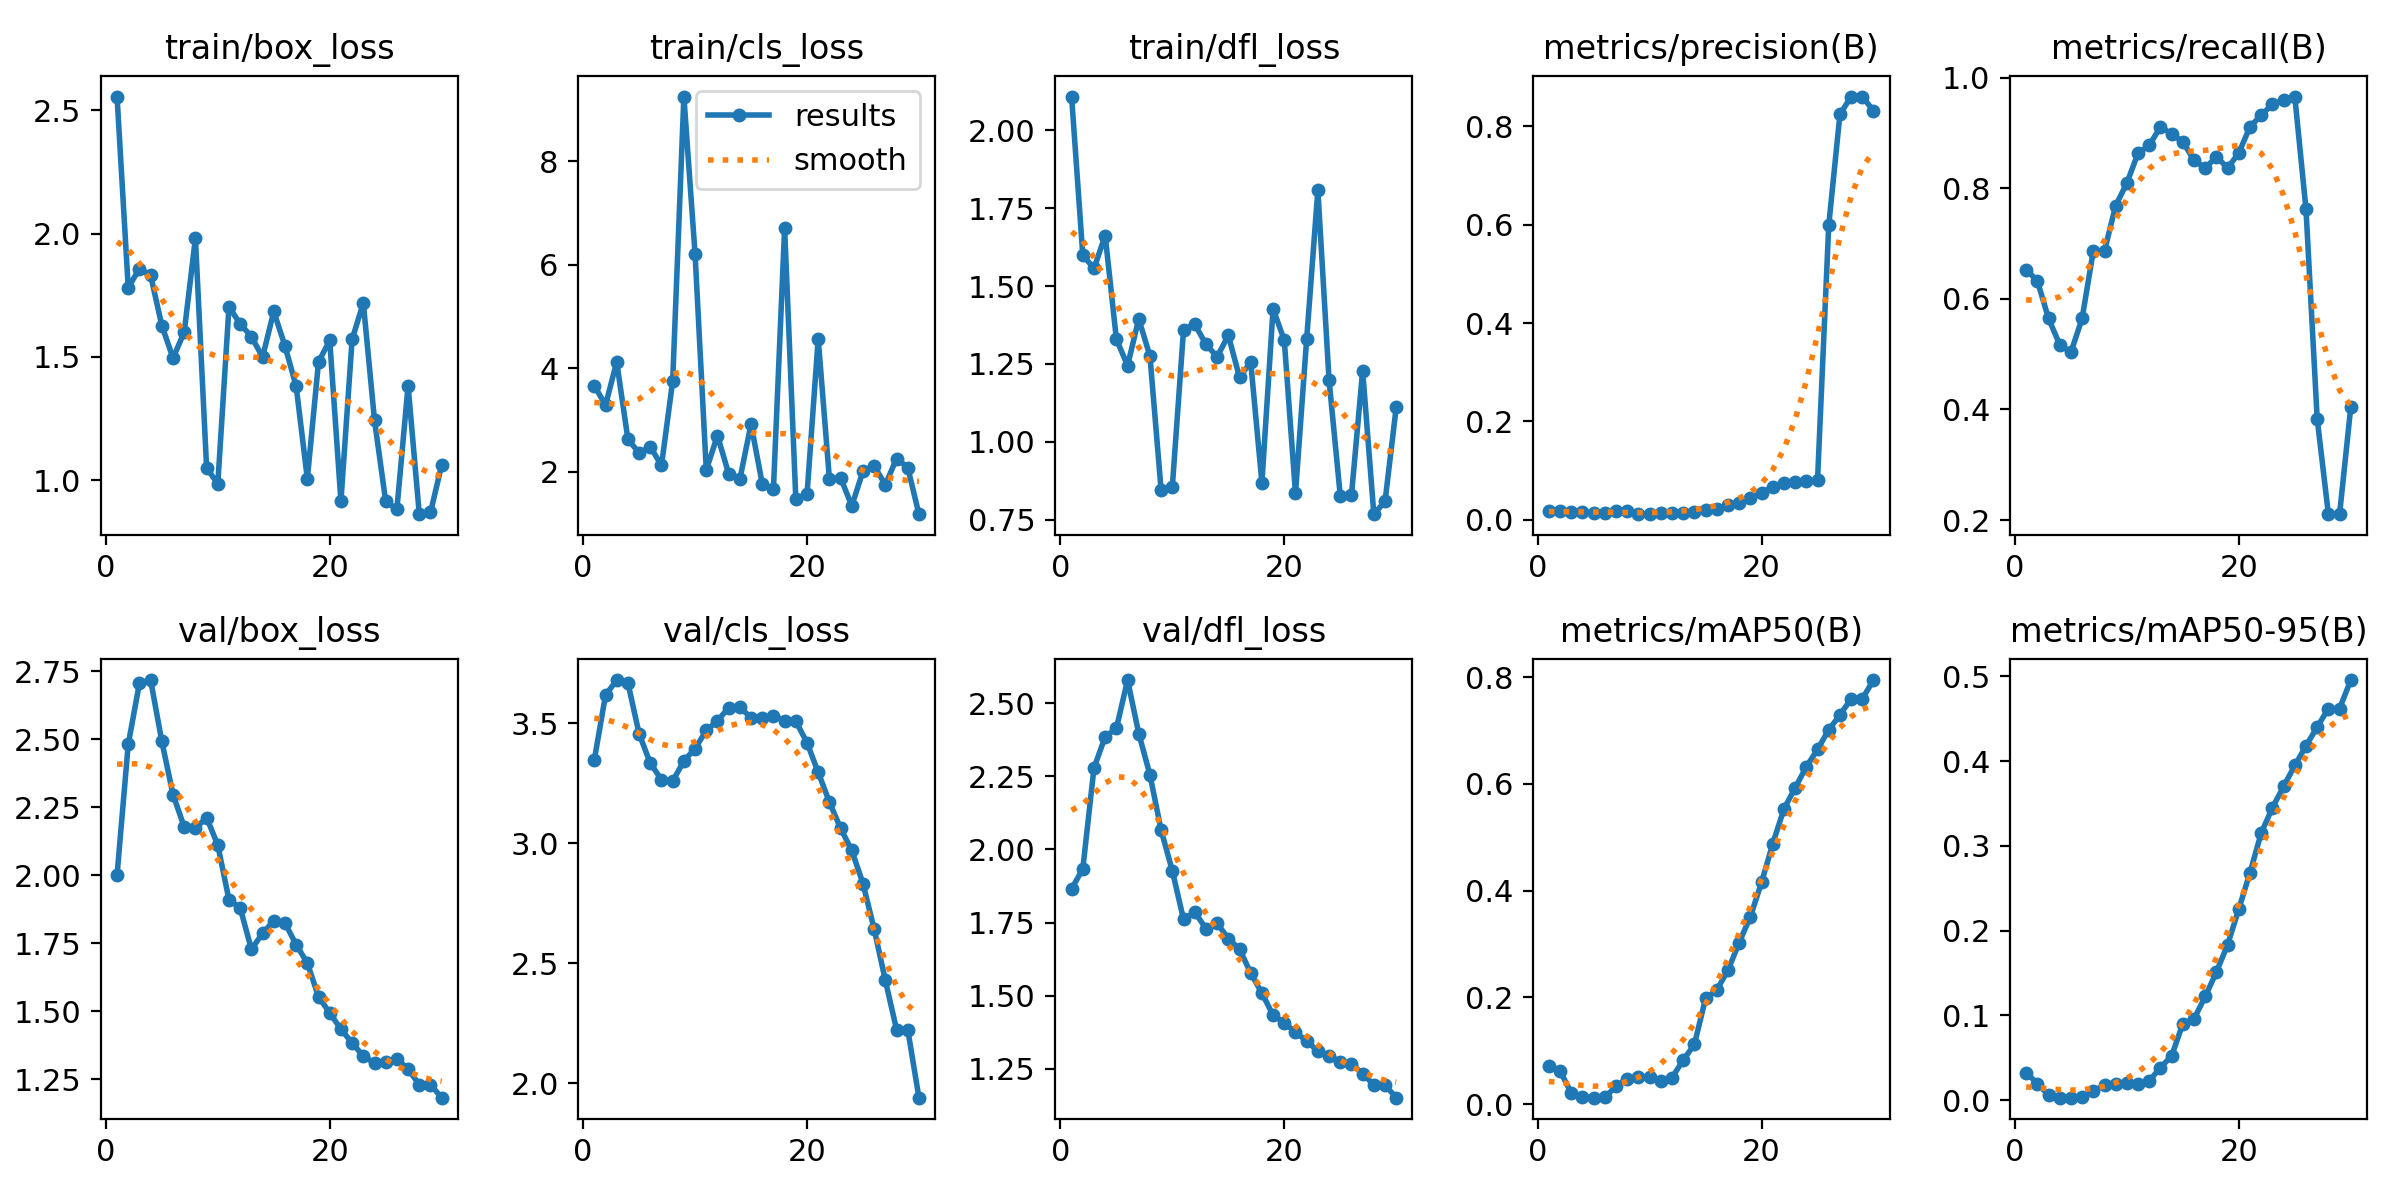

The file beside this chart, header and first rows:
epoch, time, train/box_loss, train/cls_loss, train/dfl_loss, metrics/precision(B), metrics/recall(B), metrics/mAP50(B), metrics/mAP50-95(B), val/box_loss, val/cls_loss, val/dfl_loss, lr/pg0, lr/pg1, lr/pg2
1, 34.88, 2.556, 3.662, 2.109, 0.01778, 0.6531, 0.07183, 0.03239, 2.001, 3.347, 1.865, 0.09802, 2e-05, 2e-05
2, 67.38, 1.78, 3.287, 1.6, 0.01824, 0.6327, 0.06226, 0.01957, 2.482, 3.617, 1.933, 0.09505, 4.835e-05, 4.835e-05
3, 100.1, 1.858, 4.12, 1.557, 0.01627, 0.5646, 0.02104, 0.00593, 2.707, 3.68, 2.279, 0.09207, 7.472e-05, 7.472e-05
4, 132.8, 1.831, 2.626, 1.663, 0.0149, 0.517, 0.01329, 0.00304, 2.718, 3.668, 2.385, 0.0891, 9.911e-05, 9.911e-05
5, 165.1, 1.627, 2.36, 1.33, 0.01451, 0.5034, 0.01215, 0.00288, 2.493, 3.456, 2.413, 0.08612, 0.0001215, 0.0001215
6, 198.1, 1.495, 2.48, 1.245, 0.01456, 0.5646, 0.01282, 0.00374, 2.297, 3.333, 2.579, 0.08314, 0.000142, 0.000142
7, 230.4, 1.6, 2.121, 1.395, 0.01772, 0.6871, 0.03339, 0.01045, 2.178, 3.265, 2.396, 0.08016, 0.0001604, 0.0001604
8, 263, 1.981, 3.749, 1.275, 0.01772, 0.6871, 0.048, 0.01781, 2.173, 3.259, 2.255, 0.07718, 0.0001769, 0.0001769
9, 294.3, 1.05, 9.252, 0.8436, 0.01141, 0.7687, 0.05161, 0.0195, 2.212, 3.342, 2.065, 0.07419, 0.0001914, 0.0001914
10, 328.1, 0.9845, 6.205, 0.856, 0.01202, 0.8095, 0.05089, 0.02, 2.112, 3.394, 1.927, 0.0712, 0.0002039, 0.0002039
11, 360.3, 1.703, 2.034, 1.36, 0.01283, 0.8639, 0.04421, 0.01899, 1.91, 3.47, 1.76, 0.06821, 0.0002144, 0.0002144
12, 395.1, 1.633, 2.696, 1.378, 0.01303, 0.8776, 0.04986, 0.02273, 1.881, 3.51, 1.786, 0.06522, 0.0002229, 0.0002229
13, 426.3, 1.582, 1.961, 1.313, 0.01369, 0.9116, 0.08231, 0.03843, 1.728, 3.564, 1.729, 0.06223, 0.0002295, 0.0002295
14, 457.7, 1.499, 1.851, 1.273, 0.01619, 0.898, 0.112, 0.05214, 1.787, 3.566, 1.748, 0.05923, 0.0002341, 0.0002341
15, 488.4, 1.684, 2.918, 1.342, 0.02028, 0.8843, 0.1981, 0.09032, 1.833, 3.523, 1.695, 0.05624, 0.0002367, 0.0002367
16, 520.4, 1.544, 1.766, 1.207, 0.02224, 0.8503, 0.214, 0.09596, 1.825, 3.52, 1.659, 0.05324, 0.0002373, 0.0002373
17, 550.9, 1.381, 1.663, 1.256, 0.02967, 0.8367, 0.2508, 0.1223, 1.746, 3.53, 1.577, 0.05024, 0.000236, 0.000236
18, 582.8, 1.006, 6.708, 0.8691, 0.03511, 0.8571, 0.3028, 0.1511, 1.678, 3.51, 1.509, 0.04723, 0.0002327, 0.0002327
19, 616.9, 1.48, 1.469, 1.427, 0.0442, 0.8367, 0.3511, 0.1834, 1.554, 3.509, 1.433, 0.04423, 0.0002274, 0.0002274
20, 647.9, 1.567, 1.559, 1.326, 0.05498, 0.8639, 0.4156, 0.2256, 1.494, 3.418, 1.408, 0.04122, 0.0002201, 0.0002201
21, 677.2, 0.9148, 4.568, 0.8344, 0.06707, 0.9116, 0.4879, 0.2685, 1.435, 3.295, 1.374, 0.03821, 0.0002108, 0.0002108
22, 711.4, 1.571, 1.862, 1.33, 0.07442, 0.932, 0.5531, 0.3151, 1.384, 3.171, 1.346, 0.0352, 0.0001995, 0.0001995
23, 740.1, 1.719, 1.881, 1.809, 0.07642, 0.9524, 0.5925, 0.3449, 1.336, 3.062, 1.309, 0.03219, 0.0001863, 0.0001863
24, 768.4, 1.243, 1.336, 1.198, 0.07912, 0.9592, 0.6321, 0.3701, 1.31, 2.97, 1.294, 0.02917, 0.0001711, 0.0001711
25, 803.6, 0.9133, 2.009, 0.8274, 0.08059, 0.966, 0.6646, 0.3948, 1.314, 2.831, 1.274, 0.02615, 0.0001539, 0.0001539
26, 838.1, 0.8827, 2.11, 0.828, 0.5986, 0.7619, 0.7011, 0.4178, 1.326, 2.642, 1.267, 0.02313, 0.0001347, 0.0001347
27, 870.8, 1.383, 1.745, 1.228, 0.8244, 0.3833, 0.7291, 0.4401, 1.288, 2.428, 1.234, 0.02011, 0.0001136, 0.0001136
28, 903.9, 0.8618, 2.253, 0.7674, 0.8609, 0.2105, 0.7594, 0.4618, 1.231, 2.223, 1.194, 0.01709, 9.047e-05, 9.047e-05
29, 935.1, 0.8688, 2.079, 0.8082, 0.8609, 0.2105, 0.7594, 0.4618, 1.231, 2.223, 1.194, 0.01407, 6.536e-05, 6.536e-05
30, 965.5, 1.061, 1.177, 1.111, 0.8319, 0.4041, 0.7945, 0.4955, 1.183, 1.939, 1.151, 0.01104, 3.827e-05, 3.827e-05
